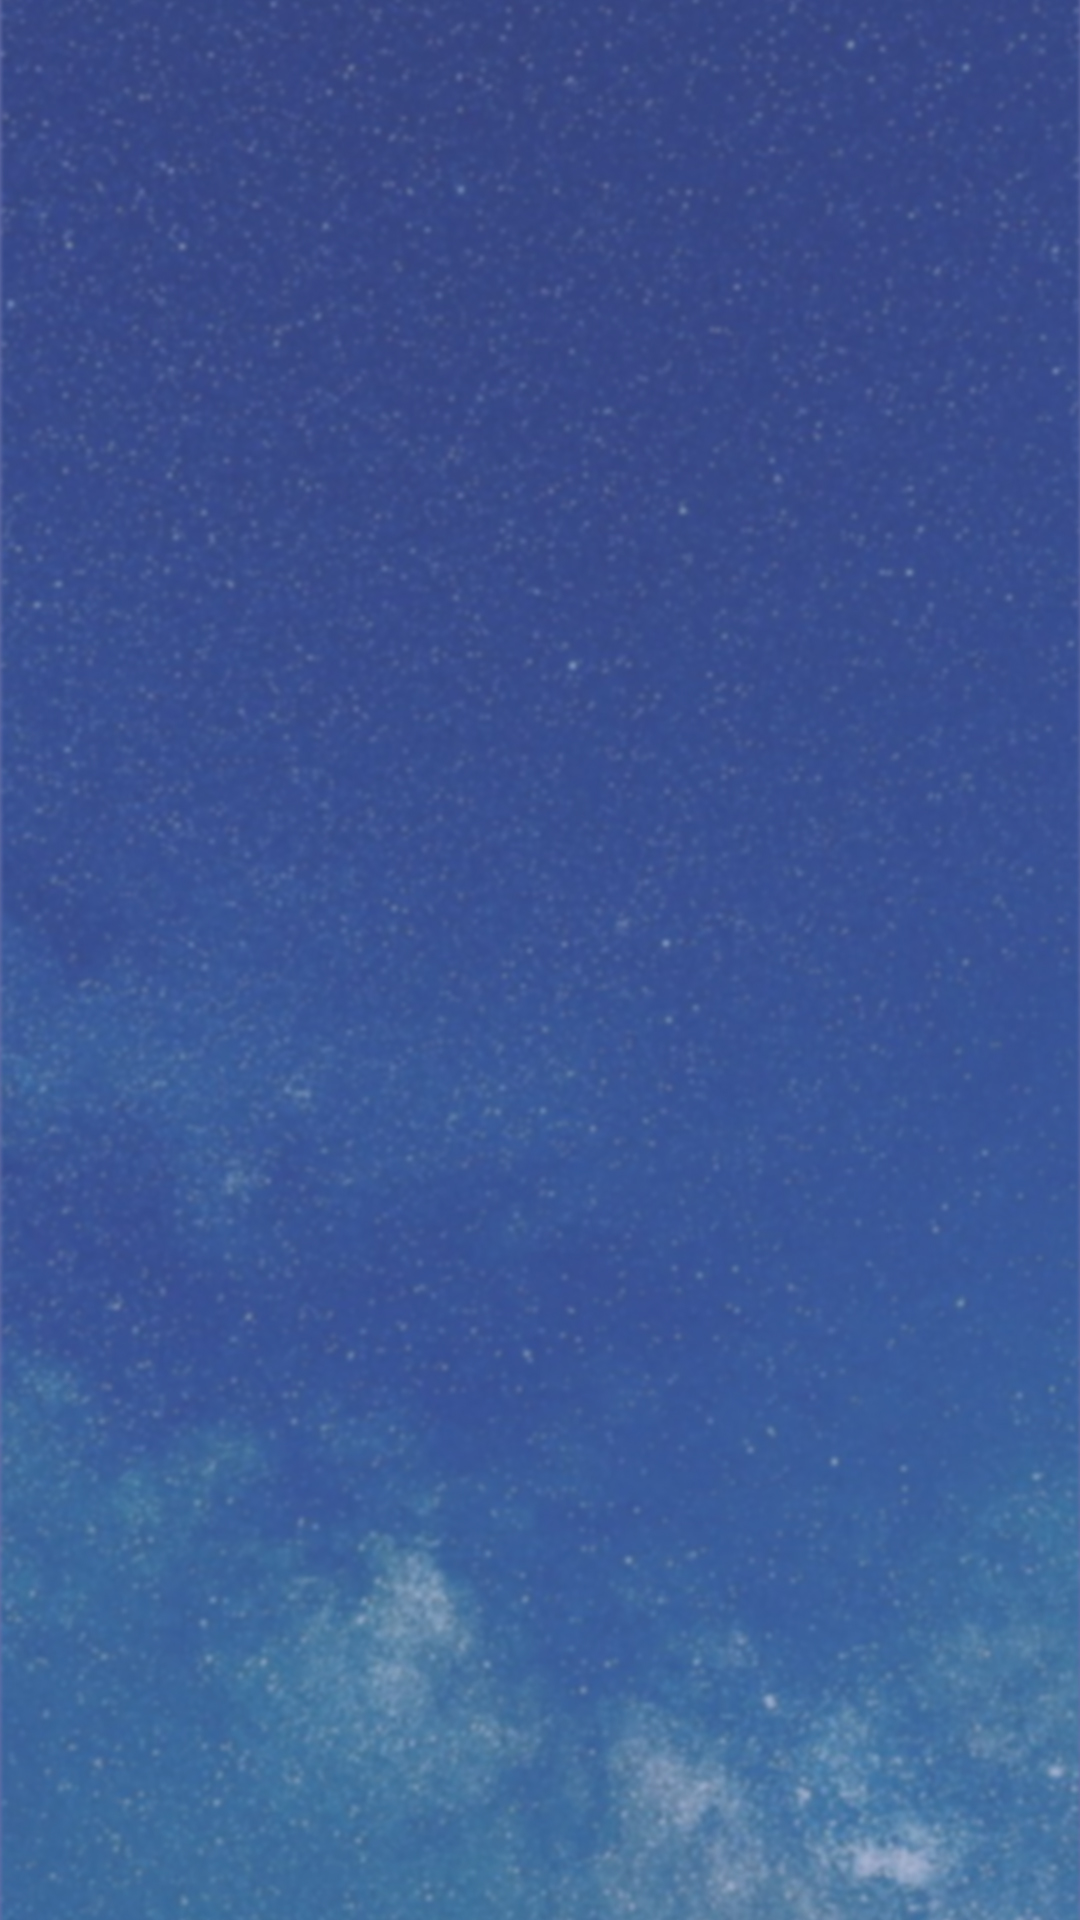

Android layout source for this screen:
<!-- AndroidManifest.xml: application theme MyAppTheme -->
<!-- res/layout/activity_main.xml -->
<?xml version="1.0" encoding="utf-8"?>
<androidx.constraintlayout.widget.ConstraintLayout xmlns:android="http://schemas.android.com/apk/res/android"
    xmlns:app="http://schemas.android.com/apk/res-auto"
    xmlns:tools="http://schemas.android.com/tools"
    android:layout_width="match_parent"
    android:layout_height="match_parent"
    tools:context=".UI.MainActivity"
    android:background="@drawable/bg_main"
    >


    <androidx.constraintlayout.widget.Guideline
        android:id="@+id/guideline2"
        android:layout_width="wrap_content"
        android:layout_height="wrap_content"
        android:orientation="horizontal"
        app:layout_constraintGuide_percent="0.91" />

    <androidx.viewpager.widget.ViewPager
        android:id="@+id/viewPagerMain"
        android:layout_width="match_parent"
        android:layout_height="0dp"
        app:layout_constraintHeight_default="spread"
        app:layout_constraintBottom_toTopOf="@+id/guideline2"
        app:layout_constraintEnd_toEndOf="parent"
        app:layout_constraintStart_toStartOf="parent"
        app:layout_constraintTop_toTopOf="parent"></androidx.viewpager.widget.ViewPager>

    <LinearLayout
        android:layout_width="match_parent"
        android:layout_height="wrap_content"
        app:layout_constraintBottom_toBottomOf="parent"
        app:layout_constraintTop_toTopOf="@+id/guideline2">

        <com.google.android.material.tabs.TabLayout
            android:id="@+id/btn_TabLayout"
            android:layout_width="match_parent"
            android:layout_height="60dp"
            android:background="@color/tab_background"
            app:tabIndicatorHeight="0dp"
            app:tabSelectedTextColor="@color/select_tab"
            app:tabTextColor="@android:color/darker_gray"></com.google.android.material.tabs.TabLayout>
    </LinearLayout>

</androidx.constraintlayout.widget.ConstraintLayout>
<!-- resources referenced by this layout -->
<resources>
  <color name="select_tab">#049efc</color>
  <color name="tab_background">#00FFFFFF</color>
  <!-- drawable bg_main: png bitmap (drawable-xxhdpi, 490121 bytes) -->
  <style name="MyAppTheme" parent="AppTheme">
          <item name="background">@drawable/bg_main</item>
          <item name="android:textColor">@color/white</item>
      </style>
  <style name="AppTheme" parent="Theme.AppCompat.Light.NoActionBar">
          <item name="windowActionBar">false</item>
          <item name="windowNoTitle">true</item>
      </style>
  <color name="white">#FFFFFFFF</color>
</resources>
